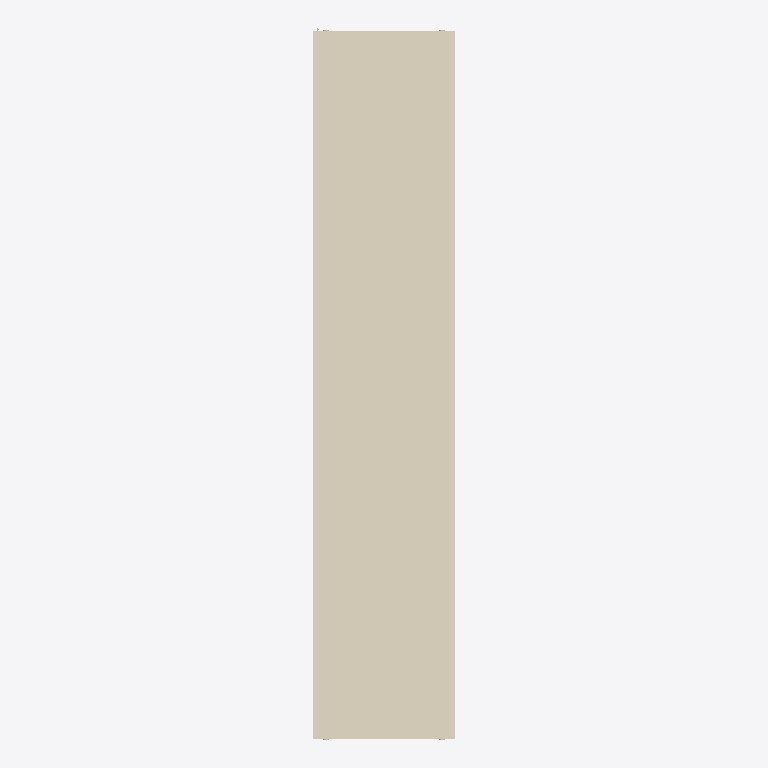
Plan cut of the same IFC building model at storey 'TOP' (level 11.58 m, cut at 12.98 m), seen from above with north up, elements coloured by IFC class: 1 covering (cream). Cut surfaces are drawn darker.
Extent 2.4 m × 12.2 m × 3.0 m (x, y, z). Storeys (4): 1st floor at 2.90 m; 2nd floor at 5.79 m; 3th floor at 8.69 m; TOP at 11.58 m. Elements (93): 40 IfcBeam, 20 IfcColumn, 14 IfcMember, 6 IfcSlab, 5 IfcBuildingElementProxy, 4 IfcWallStandardCase, 2 IfcWindow, 1 IfcCovering, 1 IfcRailing.

HEADER;
FILE_DESCRIPTION(('ViewDefinition [CoordinationView_V2.0]','RevitIdentifiers [ContentGUID: 0bccf9dd-fcf0-48f2-b71c-cda3b4266af9, VersionGUID: 3fa8b55a-3ccb-[number]-5836772bdb03, NumberOfSaves: 287]','CoordinateReference [CoordinateBase: 共享坐标, ProjectSite: 默认场地]'),'2;1');
FILE_NAME('3-1-1.ifc','2026-01-08T12:09:32+08:00',(''),(''),'ODA SDAI 24.12','Autodesk Revit 25.4.0.32 (CHS) - IFC 25.4.0.32','');
FILE_SCHEMA(('IFC2X3'));
ENDSEC;
DATA;
#27=IFCPROJECT('0BpFdT$F18yhSSpQDBsPK9',#18,'项目编号',$,$,'项目名称','项目状态',(#22),#10627);
#52=IFCSITE('0BpFdT$F18yhSSpQDBsPKB',#18,'Default',$,$,#51,$,$,.ELEMENT.,$,$,$,$,$);
#32=IFCBUILDING('0BpFdT$F18yhSSpQDBsPK8',#18,'',$,$,#30,$,'',.ELEMENT.,$,$,$);
#36=IFCBUILDINGSTOREY('3Zu5Bv0LOHrPC10026FoQQ',#18,'1st floor',$,'标高:正负零标高',#35,$,'1st floor',.ELEMENT.,2895.9999999999995);
#40=IFCBUILDINGSTOREY('2fhnIDZ2fDsx41juY0NzV0',#18,'2nd floor',$,'标高:正负零标高',#39,$,'2nd floor',.ELEMENT.,5792.0);
#44=IFCBUILDINGSTOREY('2fhnIDZ2fDsx41juY0NzVB',#18,'3th floor',$,'标高:正负零标高',#43,$,'3th floor',.ELEMENT.,8688.0);
#48=IFCBUILDINGSTOREY('2fhnIDZ2fDsx41juY0NzSZ',#18,'TOP',$,'标高:正负零标高',#47,$,'TOP',.ELEMENT.,11584.0);
#3555=IFCCOVERING('1YsQV_M51FevX5HVMRFpND',#18,'复合天花板:光面:589352',$,'复合天花板:光面',#3545,#3554,'589352',.CEILING.);
ENDSEC;